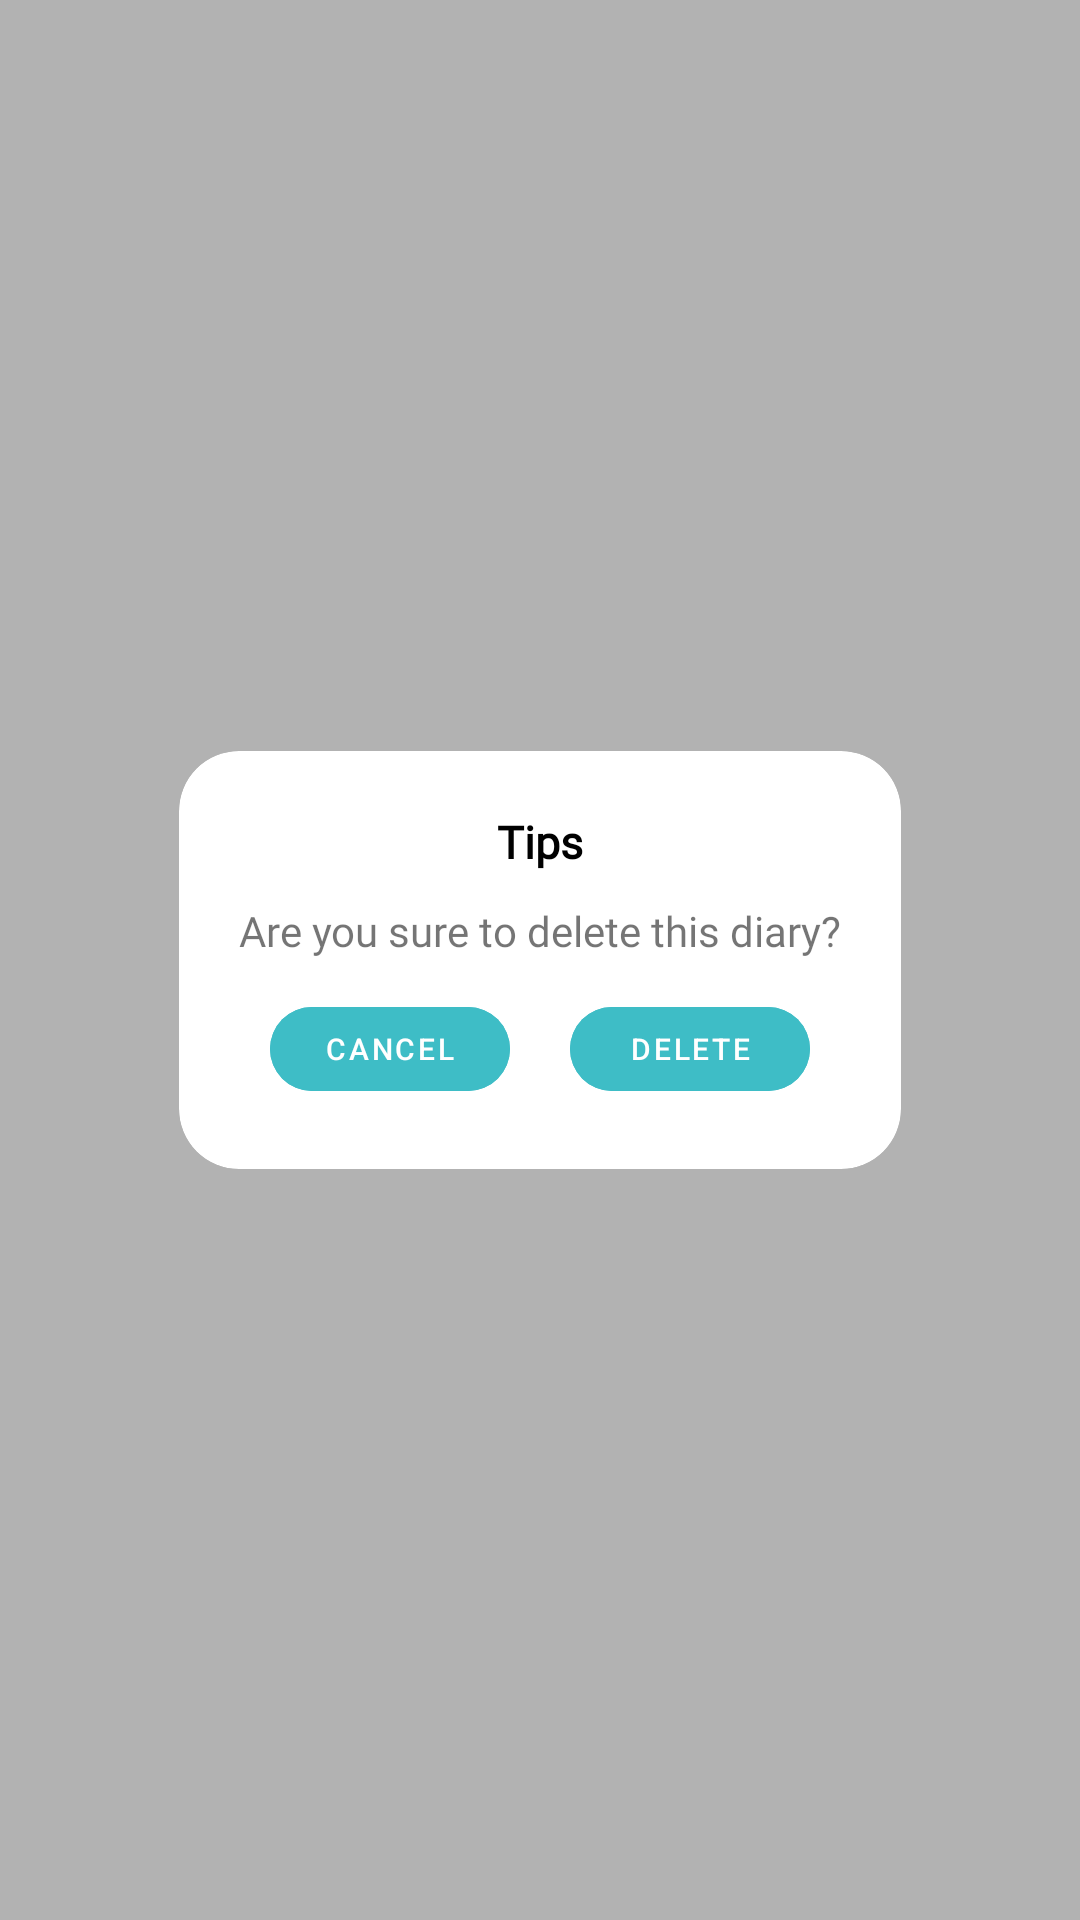

Write the Android layout XML for this screen, with the resource values it uses.
<!-- AndroidManifest.xml: application theme Theme.Diary -->
<!-- res/layout/dialog_delete_diary.xml -->
<?xml version="1.0" encoding="utf-8"?>

<LinearLayout xmlns:android="http://schemas.android.com/apk/res/android"
    android:layout_width="match_parent"
    android:layout_height="match_parent"
    android:id="@+id/Root"
    xmlns:app="http://schemas.android.com/apk/res-auto"
    android:background="#4D000000"
    android:orientation="vertical"
    android:gravity="center">
    <androidx.cardview.widget.CardView
        android:layout_width="wrap_content"
        android:layout_height="wrap_content"
        app:cardCornerRadius="20dp"
        app:cardElevation="0dp"
        app:cardBackgroundColor="@color/white">
        <LinearLayout
            android:layout_width="wrap_content"
            android:layout_height="match_parent"
            android:layout_margin="20dp"
            android:gravity="center"
            android:orientation="vertical">
            <TextView
                android:layout_width="wrap_content"
                android:layout_height="wrap_content"
                android:layout_marginBottom="10dp"
                android:text="Tips"
                android:textStyle="bold"
                android:textSize="15sp"
                android:textColor="@color/black"
                android:fontFamily="@font/inter_medium"/>
            <TextView
                android:layout_width="wrap_content"
                android:layout_height="wrap_content"
                android:layout_marginBottom="10dp"
                android:text="Are you sure to delete this diary?"
                android:fontFamily="@font/inter_medium"/>
            <LinearLayout
                android:layout_width="wrap_content"
                android:layout_height="wrap_content"
                android:orientation="horizontal"
                android:gravity="center">
                <com.google.android.material.button.MaterialButton
                    android:id="@+id/mbtnCancel"
                    android:layout_width="80dp"
                    android:layout_height="40dp"
                    android:text="Cancel"
                    android:textSize="10sp"
                    android:layout_marginRight="10dp"
                    android:stateListAnimator="@null"
                    android:backgroundTint="@color/Fresh_Guacamole_04"
                    app:cornerRadius="20dp"/>
                <com.google.android.material.button.MaterialButton
                    android:id="@+id/mbtnDelete"
                    android:layout_width="80dp"
                    android:layout_height="40dp"
                    android:text="delete"
                    android:textSize="10sp"
                    android:layout_marginLeft="10dp"
                    android:stateListAnimator="@null"
                    android:backgroundTint="@color/Fresh_Guacamole_04"
                    app:cornerRadius="20dp"/>
            </LinearLayout>
        </LinearLayout>
    </androidx.cardview.widget.CardView>
</LinearLayout>
<!-- resources referenced by this layout -->
<resources>
  <color name="Fresh_Guacamole_04">#3EBDC6</color>
  <color name="black">#FF000000</color>
  <color name="white">#FFFFFFFF</color>
  <style name="Theme.Diary" parent="Theme.MaterialComponents.DayNight.DarkActionBar">
          
          <item name="colorPrimary">@color/purple_500</item>
          <item name="colorPrimaryVariant">@color/purple_700</item>
          <item name="colorOnPrimary">@color/white</item>
          
          <item name="colorSecondary">@color/teal_200</item>
          <item name="colorSecondaryVariant">@color/teal_700</item>
          <item name="colorOnSecondary">@color/black</item>
          
          <item name="android:statusBarColor">?attr/colorPrimaryVariant</item>
          
      </style>
  <color name="purple_500">#FF6200EE</color>
  <color name="purple_700">#FF3700B3</color>
  <color name="teal_200">#FF03DAC5</color>
  <color name="teal_700">#FF018786</color>
</resources>
